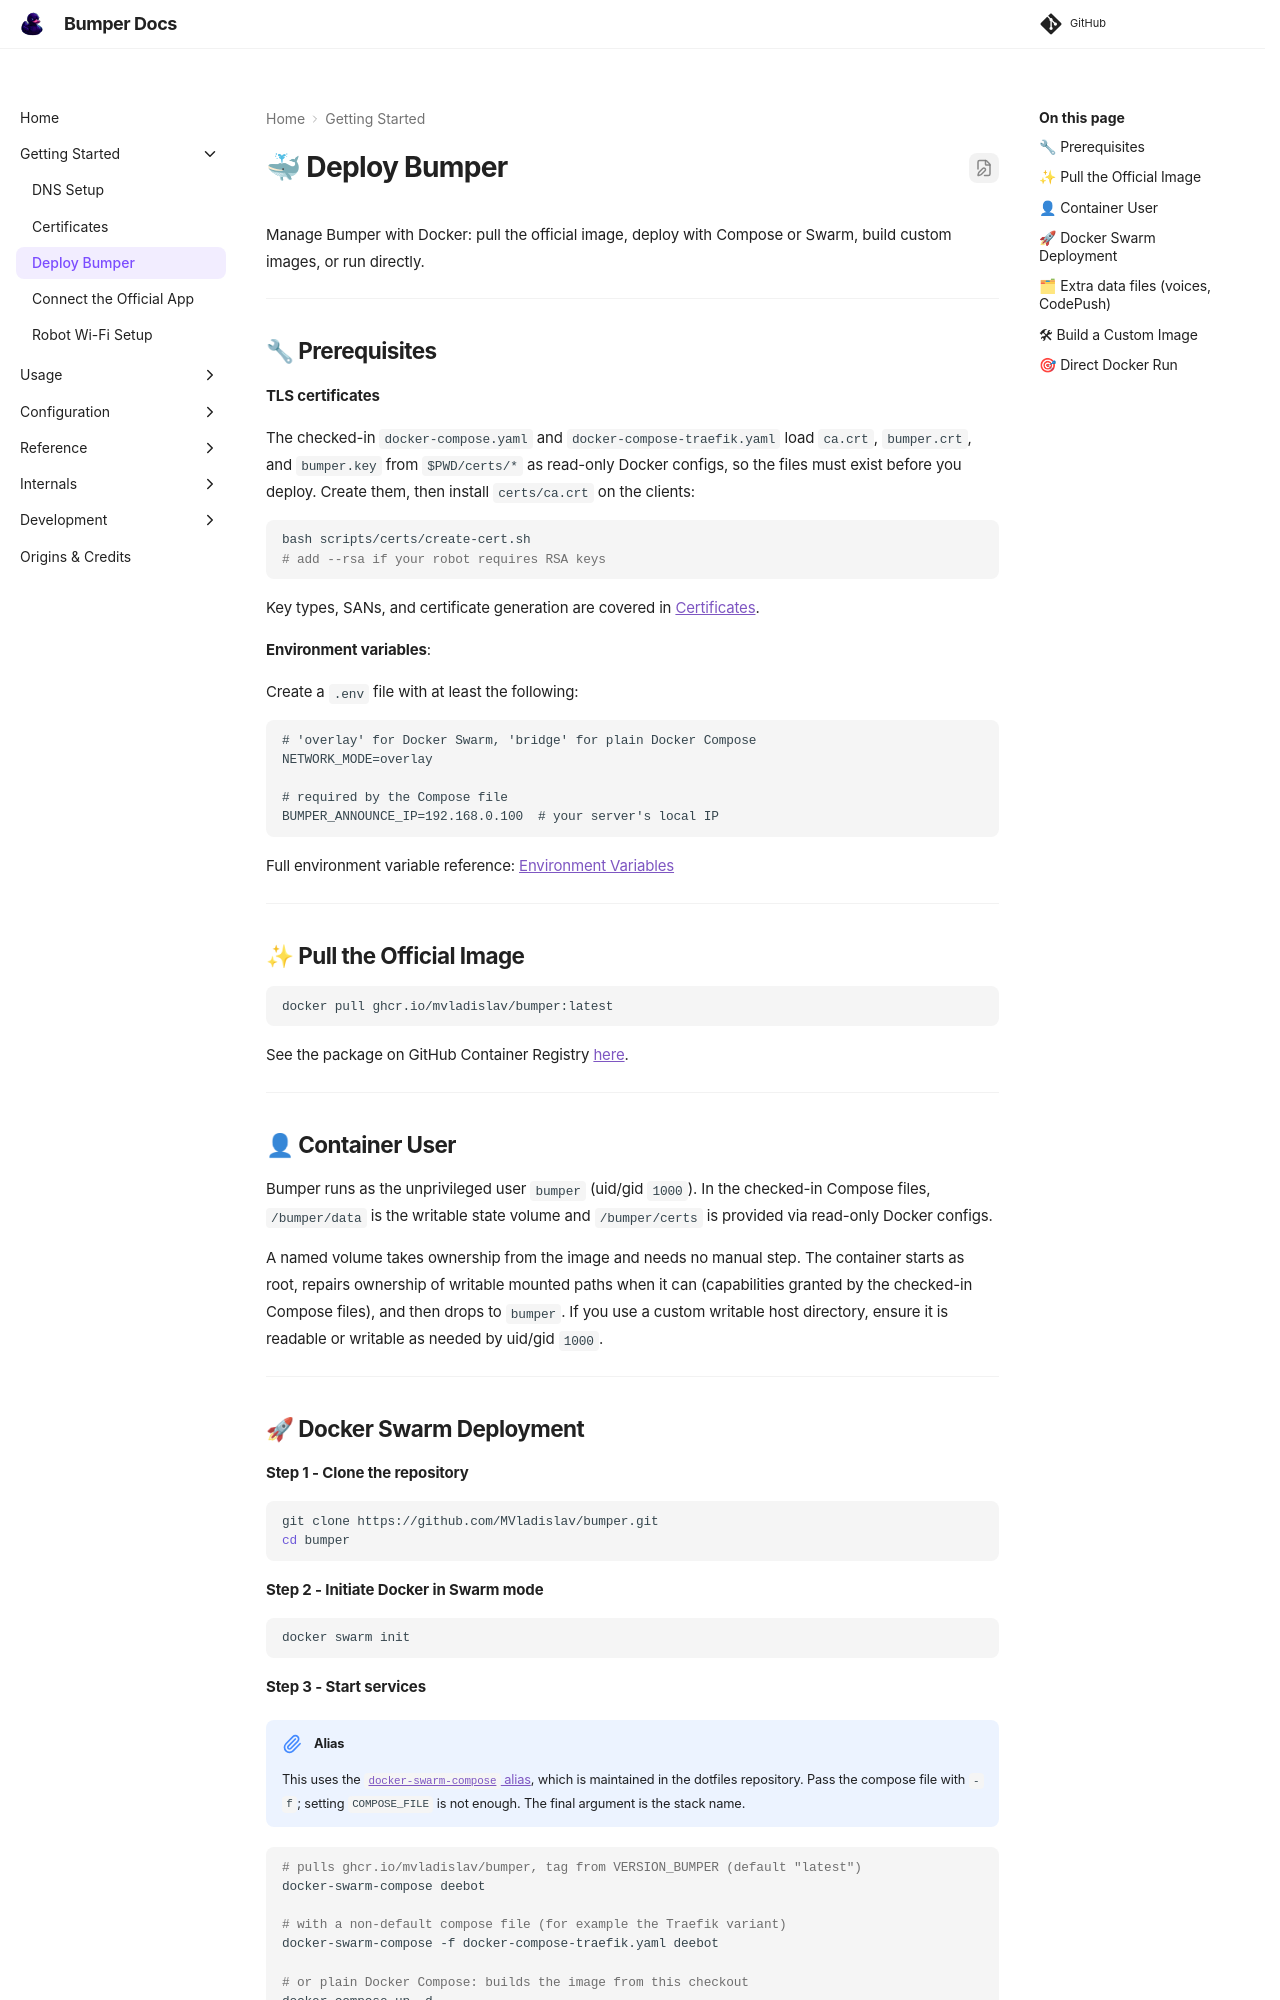

repository: MVladislav/bumper · page: latest/usage/docker/index.html · generator: mkdocs

# 🐳 Deploy Bumper

Manage Bumper with Docker: pull the official image, deploy with Compose or Swarm, build custom images, or run directly.

---

## 🔧 Prerequisites

**TLS certificates**

The checked-in `docker-compose.yaml` and `docker-compose-traefik.yaml` load
`ca.crt`, `bumper.crt`, and `bumper.key` from `$PWD/certs/*` as read-only Docker
configs, so the files must exist before you deploy. Create them, then install
`certs/ca.crt` on the clients:

```sh
bash scripts/certs/create-cert.sh
# add --rsa if your robot requires RSA keys
```

Key types, SANs, and certificate generation are covered in
[Certificates](../getting_started/certificates.md).

**Environment variables**:

Create a `.env` file with at least the following:

```env
# 'overlay' for Docker Swarm, 'bridge' for plain Docker Compose
NETWORK_MODE=overlay

# required by the Compose file
BUMPER_ANNOUNCE_IP=192.168.0.100  # your server's local IP
```

Full environment variable reference: [Environment Variables](../configuration/environment.md)

---

## ✨ Pull the Official Image

```sh
docker pull ghcr.io/mvladislav/bumper:latest
```

See the package on GitHub Container Registry [here](https://github.com/MVladislav/bumper/pkgs/container/bumper).

---

## 👤 Container User

Bumper runs as the unprivileged user `bumper` (uid/gid `1000`). In the
checked-in Compose files, `/bumper/data` is the writable state volume and
`/bumper/certs` is provided via read-only Docker configs.

A named volume takes ownership from the image and needs no manual step. The
container starts as root, repairs ownership of writable mounted paths when it
can (capabilities granted by the checked-in Compose files), and then drops to
`bumper`. If you use a custom writable host directory, ensure it is readable or
writable as needed by uid/gid `1000`.

---
